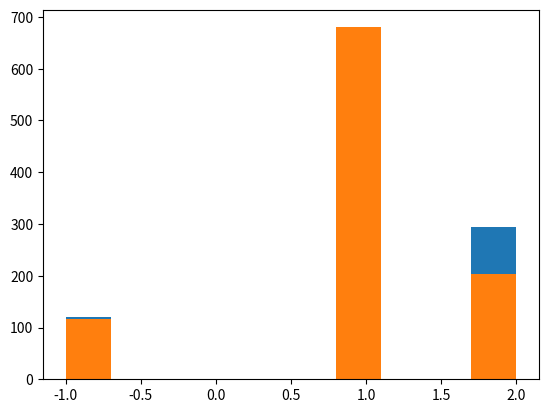

Recreate this plot in Python.
#!/usr/bin/env python3
# -*- coding: utf-8 -*-
"""
Created on Tue Jan 24 20:27:28 2017

[redacted]
"""


#Tic-tac-toe (or noughts and crosses) is a simple strategy game in which two players take turns placing a mark on a 3x3 board,
#attempting to make a row, column, or diagonal of three with their mark. In this homework, we will use the tools we've covered 
#in the past two weeks to create a tic-tac-toe simulator, and evaluate basic winning strategies.

#----------------------------------------------------------------------------------------------------------------


# Exercise 1
#-----------

#For our tic-tac-toe board, we will use a numpy array with dimension 3 by 3. Make a function create_board() that creates such 
#a board, with values of integers 0. 

import numpy as np

def create_board():
    return np.zeros ((3,3))

#Call create_board(), and store this as board.

board = create_board()              

#------------------------------------------------------------------------------

# Exercise 2
#-----------

#Players 1 and 2 will take turns changing values of this array from a 0 to a 1 or 2, indicating the number of the player who places there. 
#Create a function place(board, player, position) with player being the current player (an integer 1 or 2), and position a tuple of length 
#2 specifying a desired location to place their marker. Only allow the current player to place a piece on the board (change the board position 
#to their number) if that position is empty (zero).

def place(board, player, position):
    if board[position] == 0:
        board[position] = player
    

#Use create_board() to store a board as board, and use place to have Player 1 place a piece on spot (0, 0).                                

board = create_board() 
place(board , 1 , (0,0))

#print (board)               
                 
#------------------------------------------------------------------------------

# Exercise 3
#-----------

#Create a function possibilities(board) that returns a list of all positions (tuples) on the board that are not 
#occupied (0). (Hint: numpy.where is a handy function that returns a list of indexes that meet a condition.)

def possibilities(board):
    not_occupied = np.where(board == 0)
    return list(zip(not_occupied[0], not_occupied[1]))



#board is already defined from previous exercises. Call possibilities(board) to see what it returns!

print(possibilities(board))

#------------------------------------------------------------------------------

# Exercise 4
#-----------

#Create a function random_place(board, player) that places a marker for the current player at random 
#among all the available positions (those currently set to 0).

import random 

def random_place(board, player):
    selections = possibilities(board)
    if len(selections) > 0:
        selection = random.choice(selections)
        place(board, player, selection)
    return board
  
                         
                               
#board is already defined from previous exercises. Call random_place(board, player) to place a random 
#marker for Player 2, and store this as board to update its value.

random_place(board, 2)

#------------------------------------------------------------------------------

# Exercise 5
#-----------

#board is already defined from previous exercises. Use random_place(board, player) to place three pieces 
#on board each for players 1 and 2.

board = create_board()
for i in range(3):
    for player in [1, 2]:
        random_place(board, player)                                                                   
                                                                   
#Print board to see your result

print(board)

#------------------------------------------------------------------------------

#Exercise 6
#-----------

#Now that players may place their pieces, how will they know they've won? Make a function row_win(board, player) 
#that takes the player (integer), and determines if any row consists of only their marker. 
#Have it return True of this condition is met, and False otherwise.

def check_row(row, player):
    for marker in row:
        if marker != player:
            return False
    return True

def row_win(board, player):
    for row in board:
        if check_row(row, player):
            return True
    return False                                                                                        
                                                                                                 
#board is already defined from previous exercises. Call row_win to check if Player 1 has a complete row.

row_win(board, 1)
#------------------------------------------------------------------------------

#Exercise 7
#-----------

#Create a similar function col_win(board, player) that takes the player (integer), 
#and determines if any column consists of only their marker. Have it return True if this condition is met, 
#and False otherwise.
        
def col_win(board, player):
    for row in board.T:
        if check_row(row, player):
            return True
    return False
                                  
                                  
#board is already defined from previous exercises. Call col_win to check if Player 1 has a complete column.

col_win(board, 1)
#------------------------------------------------------------------------------

#Exercise 8
#-----------

#Finally, create a function diag_win(board, player) that tests if either diagonal of the board 
#consists of only their marker. Have it return True if this condition is met, and False otherwise.

def diag_win(board, player):
    main_diag = board.diagonal()
    anti_diag = np.flipud(board).diagonal()[::-1]
    return check_row(main_diag, player) or check_row(anti_diag, player)                                    


#board is already defined from previous exercises. Call diag_win to check if Player 1 has a complete diagonal.

diag_win(board, 1)

#------------------------------------------------------------------------------

#Exercise 9
#-----------

#Create a function evaluate(board) that uses row_win, col_win, and diag_win functions for both players. 
#If one of them has won, return that player's number. If the board is full but no one has won, return -1.
#Otherwise, return 0.

def evaluate(board):
    winner = 0
    for player in [1, 2]:
        # Check if `row_win`, `col_win`, or `diag_win` apply.  if so, store `player` as `winner`.
        if row_win(board, player) or diag_win(board, player) or col_win(board, player):
            return player
    if np.all(board != 0):
        winner = -1
    return winner
    
                           
#board is already defined from previous exercises. Call evaluate to see if either player has won the game yet.

evaluate(board)
#------------------------------------------------------------------------------

#Exercise 10
#-----------

#create_board(), random_place(board, player), and evaluate(board) have been created from previous exercises. 
#Create a function play_game() that creates a board, calls alternates between two players 
#(beginning with Player 1), and evaluates the board for a winner after every placement. 
#Play the game until one player wins (returning 1 or 2 to reflect the winning player), 
#or the game is a draw (returning -1).

def play_game():
    board = create_board()
    while True:
        for player in [1, 2]:
            random_place(board, player)
            result = evaluate(board)
            if result != 0:
                return result             
             
#Call play_game once.

play_game()

#------------------------------------------------------------------------------

#Exercise 11
#-----------

#Use the play_game() function to play 1,000 random games, where Player 1 always goes first.
#When doing this, import and use the time library to call the time function both before and after 
#playing all 1,000 games in order to evaluate how long this takes per game. Print your answer.

import time 

start_time = time.time()
 
ITERATIONS = 1000
result = []
for i in range(ITERATIONS):
    result.append(play_game())                

end_time = time.time()

print(end_time - start_time)

#The library matplotlib.pyplot has already been stored as plt. Use plt.hist and plt.show to plot a 
#histogram of the results. Does Player 1 win more than Player 2? 
#Does either player win more than each player draws?

import matplotlib.pyplot as plt

plt.hist(result) 
plt.savefig('tic_tac_toe_Hist.pdf')
plt.show()


'''
#Result:
#------
We see (from the histogram plot) that Player 1 wins more than Player 2, and the game sometimes ends in draws. 
The total amount of time taken is about a few seconds, but will vary from machine to machine.
'''
#------------------------------------------------------------------------------

#Exercise 12
#-----------

#This result is expected --- when guessing at random, it's better to go first. 
#Let's see if Player 1 can improve their strategy. create_board(), random_place(board, player), 
#and evaluate(board) have been created from previous exercises. Create a function play_strategic_game(), 
#where Player 1 always starts with the middle square, and otherwise both players place their markers randomly.

def play_strategic_game():
    board, winner = create_board(), 0
    board[1,1] = 1
    while winner == 0:
        for player in [2,1]:
            board = random_place(board, player)
            winner = evaluate(board)
            if winner != 0:
                break
    return winner    

#Call play_strategic_game once.

play_strategic_game() 
#------------------------------------------------------------------------------

#Exercise 13
#-----------

#The results from Exercise 12 have been stored. Use the play_strategic_game() function to play 1,000 random games.
#Use the time libary to evaluate how long all these games takes.

start_time = time.time()

ITERATIONS = 1000
result2 = []
for i in range(ITERATIONS):
    result2.append(play_strategic_game()) 
                                                                           
end_time = time.time()

print(end_time - start_time)



#The library matplotlib.pyplot has already been stored as plt. Use plt.hist and plt.show to plot your results. 
#Did Player 1's performance improve? Does either player win more than each player draws?

plt.hist(result2)
plt.savefig('tic_tac_toe_Hist_2.pdf')
plt.show()


'''
#Result:
#------
Yes, starting in the middle square is a large advantage when play is otherwise random. 
Also, each game takes less time to play, because each victory is decided earlier. 
Player 1 wins much more than Player 2, and draws are less common.
'''
#------------------------------------------------------------------------------
